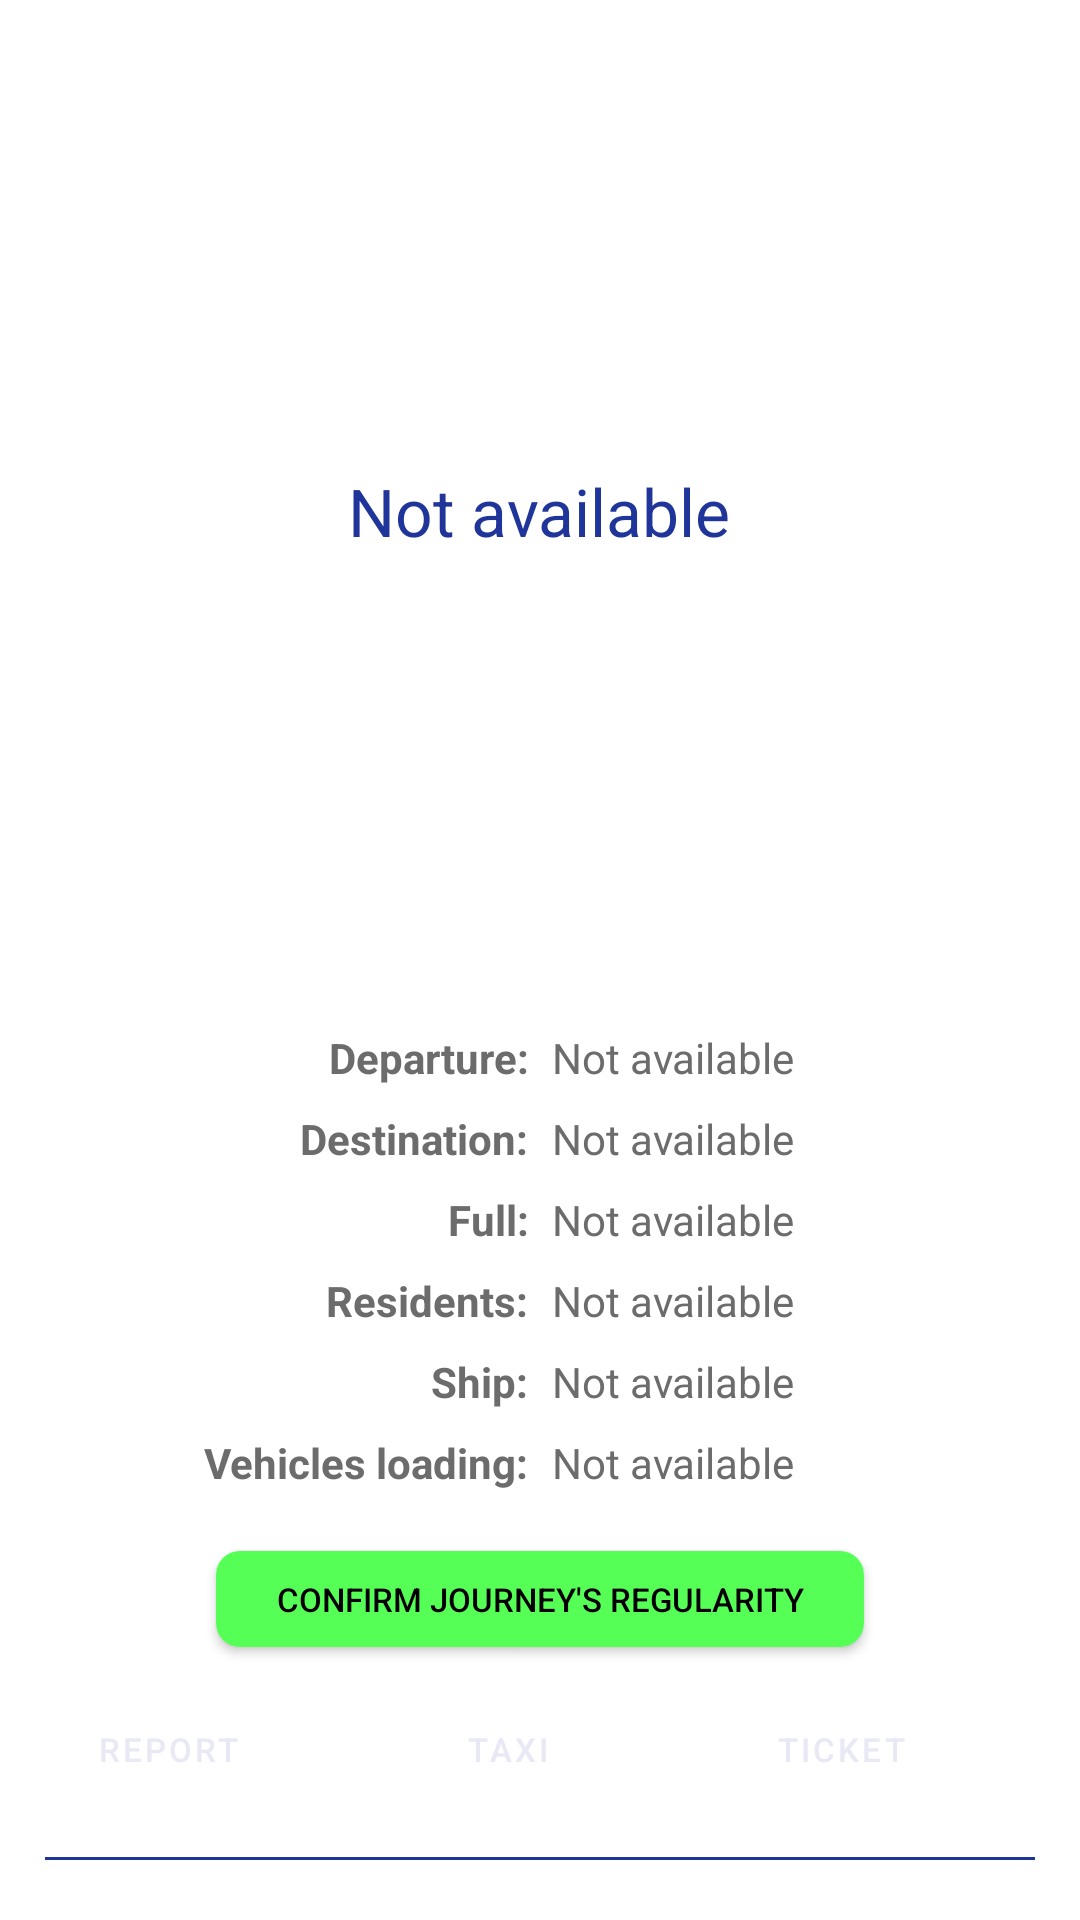

The Android layout XML behind this screen, and the referenced resources:
<!-- AndroidManifest.xml: application theme UnoProcidaResidenteTheme -->
<!-- res/layout/dettaglimezzo.xml -->
<?xml version="1.0" encoding="utf-8"?>
<LinearLayout xmlns:android="http://schemas.android.com/apk/res/android"
    android:layout_width="wrap_content"
    android:layout_height="wrap_content"
    android:id="@+id/linear_layout_dettagli_mezzo"
    android:orientation="vertical"
    android:background="@drawable/spinner_dropdown_background"
    android:padding="10dp">


    <TextView
        android:id="@+id/txtPartenzaDestinazione"
        android:layout_width="wrap_content"
        android:layout_height="0dp"
        android:layout_gravity="center"
        android:layout_marginHorizontal="10dp"
        android:layout_weight="0.8"
        android:autoSizeTextType="uniform"
        android:gravity="center"
        android:lines="1"
        android:text="@string/tampone"
        android:textAppearance="?android:attr/textAppearanceLarge"
        android:textColor="@color/tertiaryColor" />


    <GridLayout
        android:layout_width="match_parent"
        android:layout_height="wrap_content"
        android:columnCount="2"
        android:rowCount="6"
        android:padding="8dp"
        android:useDefaultMargins="true">

        <TextView
            android:layout_width="0dp"
            android:layout_height="wrap_content"
            android:layout_columnWeight="1"
            android:text="@string/text_view_partenza"
            android:lines="1"
            android:textSize="14sp"
            android:textColor="@color/grey"
            android:textStyle="bold"
            android:gravity="end"/>

        <TextView
            android:id="@+id/txtPartenza"
            android:layout_width="0dp"
            android:layout_height="wrap_content"
            android:layout_columnWeight="1"
            android:gravity="start"
            android:lines="1"
            android:autoSizeTextType="uniform"
            android:autoSizeMinTextSize="11sp"
            android:text="@string/tampone"
            android:textAppearance="?android:attr/textAppearanceMedium"
            android:textColor="@color/grey"
            android:textSize="14sp" />

        <TextView
            android:layout_width="0dp"
            android:layout_height="wrap_content"
            android:layout_columnWeight="1"
            android:text="@string/text_view_destinazione"
            android:lines="1"
            android:textSize="14sp"
            android:textColor="@color/grey"
            android:textStyle="bold"
            android:gravity="end"
            />

        <TextView
            android:id="@+id/txtArrivo"
            android:layout_width="0dp"
            android:layout_height="wrap_content"
            android:layout_columnWeight="1"
            android:text="@string/tampone"
            android:textSize="14sp"
            android:lines="1"
            android:autoSizeTextType="uniform"
            android:autoSizeMinTextSize="11sp"
            android:textColor="@color/grey"
            android:gravity="start"
            android:textAppearance="?android:attr/textAppearanceMedium" />

        <TextView
            android:layout_width="0dp"
            android:layout_height="wrap_content"
            android:layout_columnWeight="1"
            android:text="@string/text_view_costo_intero"
            android:textSize="14sp"
            android:lines="1"
            android:textColor="@color/grey"
            android:textStyle="bold"
            android:gravity="end"
            />

        <TextView
            android:id="@+id/txtCostoIntero"
            android:layout_width="0dp"
            android:layout_height="wrap_content"
            android:layout_columnWeight="1"
            android:text="@string/tampone"
            android:lines="1"
            android:textAppearance="?android:attr/textAppearanceMedium"
            android:textSize="14sp"
            android:textColor="@color/grey"
            android:gravity="start"/>

        <TextView
            android:layout_width="0dp"
            android:layout_height="wrap_content"
            android:lines="1"
            android:layout_columnWeight="1"
            android:text="@string/text_view_costo_ridotto"
            android:textSize="14sp"
            android:textColor="@color/grey"
            android:textStyle="bold"
            android:gravity="end"
            />

        <TextView
            android:id="@+id/txtCostoRidotto"
            android:layout_width="0dp"
            android:layout_height="wrap_content"
            android:layout_columnWeight="1"
            android:text="@string/tampone"
            android:textAppearance="?android:attr/textAppearanceMedium"
            android:textSize="14sp"
            android:lines="1"
            android:textColor="@color/grey"
            android:gravity="start"/>

        <TextView
            android:layout_width="0dp"
            android:layout_height="wrap_content"
            android:layout_columnWeight="1"
            android:text="@string/mezzo"
            android:textSize="14sp"
            android:lines="1"
            android:textColor="@color/grey"
            android:textStyle="bold"
            android:gravity="end"
            />

        <TextView
            android:id="@+id/txtMezzo"
            android:layout_width="0dp"
            android:layout_height="wrap_content"
            android:layout_columnWeight="1"
            android:text="@string/tampone"
            android:textSize="14sp"
            android:lines="1"
            android:textColor="@color/grey"
            android:gravity="start"/>

        <TextView
            android:layout_width="0dp"
            android:layout_height="wrap_content"
            android:layout_columnWeight="1"
            android:text="@string/text_view_trasporto_veicoli"
            android:textSize="14sp"
            android:lines="1"
            android:textColor="@color/grey"
            android:textStyle="bold"
            android:gravity="end"
            />

        <TextView
            android:id="@+id/txtAuto"
            android:layout_width="0dp"
            android:layout_height="wrap_content"
            android:layout_columnWeight="1"
            android:text="@string/tampone"
            android:lines="1"
            android:textSize="14sp"
            android:textAppearance="?android:attr/textAppearanceMedium"
            android:textColor="@color/grey"
            android:gravity="start"
            />
    </GridLayout>


    <TextView
        android:id="@+id/txtAllertaMeteo"
        android:layout_width="match_parent"
        android:layout_height="wrap_content"
        android:gravity="center"
        android:layout_marginVertical="10dp"
        android:visibility="gone"
        android:textColorHighlight="@color/warning_text"
        android:text="@string/tampone"
        android:textAppearance="?android:attr/textAppearanceMedium"
        android:textColor="@color/warning_text" />

    <Button
        android:layout_width="wrap_content"
        android:layout_height="wrap_content"
        android:text="@string/textConferma"
        android:layout_gravity="center_horizontal"
        android:background="@drawable/dialog_rounded_button_conferma"
        android:textSize="11sp"
        android:layout_marginHorizontal="5dp"
        android:layout_marginVertical="8dp"
        android:paddingVertical="0dp"
        android:textColor="@color/black"
        android:minHeight="32dp"
        />

    <LinearLayout
        style="?android:attr/buttonBarStyle"
        android:layout_width="match_parent"
        android:layout_height="wrap_content"
        android:orientation="horizontal"
        android:layout_marginTop="10dp"
        android:layout_marginHorizontal="5dp">

        <Button
            android:id="@+id/btnSegnala"
            style="?android:attr/buttonBarButtonStyle"
            android:layout_width="0dp"
            android:layout_height="match_parent"
            android:layout_marginEnd="5dp"
            android:layout_weight="1"
            android:background="@drawable/dialog_rounded_button"
            android:drawableEnd="@drawable/button_report_icon"
            android:drawablePadding="5dp"
            android:minHeight="32dp"
            android:text="@string/confermaOSmentisci"
            android:textColor="@color/primaryColor"
            android:textSize="11sp" />

        <Button
            android:id="@+id/btnTaxi"
            style="?android:attr/buttonBarButtonStyle"
            android:layout_width="0dp"
            android:layout_height="wrap_content"
            android:layout_gravity="center_horizontal"
            android:drawableEnd="@drawable/button_taxi_icon"
            android:drawablePadding="5dp"
            android:layout_weight="1"
            android:background="@drawable/dialog_rounded_button"
            android:text="@string/numeriTaxi"
            android:textSize="11sp"
            android:textColor="@color/primaryColor"
            android:minHeight="32dp"
            android:layout_marginHorizontal="5dp" />

        <Button
            android:id="@+id/btnBiglietterie"
            style="?android:attr/buttonBarButtonStyle"
            android:layout_width="0dp"
            android:layout_height="wrap_content"
            android:layout_gravity="center_horizontal"
            android:drawableEnd="@drawable/button_ticker_office_icon"
            android:drawablePadding="10dp"
            android:layout_weight="1"
            android:background="@drawable/dialog_rounded_button"
            android:text="@string/numeriUtili"
            android:textSize="11sp"
            android:textColor="@color/primaryColor"
            android:minHeight="32dp"
            android:layout_marginStart="5dp"/>

    </LinearLayout>

    <View
        android:id="@+id/view_separator"
        android:layout_width="match_parent"
        android:layout_height="1dp"
        android:layout_marginTop="20dp"
        android:layout_marginBottom="10dp"
        android:layout_marginHorizontal="5dp"
        android:visibility="visible"
        android:background="@color/tertiaryColor"/>





</LinearLayout>
<!-- resources referenced by this layout -->
<resources>
  <color name="black">#000000</color>
  <color name="grey">#6C6C6C</color>
  <color name="primaryColor">#E9E9F6</color>
  <color name="tertiaryColor">#20359A</color>
  <color name="warning_text">#FF0000</color>
  <!-- drawable button_report_icon (drawable) -->
  <layer-list xmlns:android="http://schemas.android.com/apk/res/android">
      <item
          android:drawable="@drawable/report_icon"
          android:width="16dp"
          android:height="16dp"
          android:gravity="center" />
  </layer-list>
  <!-- drawable button_taxi_icon (drawable) -->
  <layer-list xmlns:android="http://schemas.android.com/apk/res/android">
      <item
          android:drawable="@drawable/taxi_icon"
          android:width="16dp"
          android:height="16dp"
          android:gravity="center" />
  </layer-list>
  <!-- drawable button_ticker_office_icon (drawable) -->
  <layer-list xmlns:android="http://schemas.android.com/apk/res/android">
      <item
          android:drawable="@drawable/tickets_icon"
          android:width="16dp"
          android:height="16dp"
          android:gravity="center" />
  </layer-list>
  <!-- drawable dialog_rounded_button (drawable) -->
  <shape xmlns:android="http://schemas.android.com/apk/res/android">
      <solid android:color="@color/button_dettagli_mezzo"/>
      <corners android:radius="8dp"/>
      <padding
          android:left="20dp"
          android:top="0dp"
          android:right="20dp"
          android:bottom="0dp"/>
  </shape>
  <!-- drawable dialog_rounded_button_conferma (drawable) -->
  <shape xmlns:android="http://schemas.android.com/apk/res/android">
      <solid android:color="#55FF55"/>
      <corners android:radius="8dp"/>
      <padding
          android:left="20dp"
          android:top="0dp"
          android:right="20dp"
          android:bottom="0dp"/>
  </shape>
  <!-- drawable spinner_dropdown_background (drawable) -->
  <?xml version="1.0" encoding="utf-8"?>
  
  <shape xmlns:android="http://schemas.android.com/apk/res/android">
      <solid android:color="@color/list_item_spinner_background_color"/>
      <corners android:radius="32dp"/>
      <stroke android:color="@color/list_item_spinner_background_color" android:width="1dp"/>
  </shape>
  <string name="confermaOSmentisci">Report</string>
  <string name="mezzo">"Ship:"</string>
  <string name="numeriTaxi">Taxi</string>
  <string name="numeriUtili">Ticket</string>
  <string name="tampone">Not available</string>
  <string name="textConferma">Confirm journey\'s regularity</string>
  <string name="text_view_costo_intero">Full:</string>
  <string name="text_view_costo_ridotto">Residents:</string>
  <string name="text_view_destinazione">Destination:</string>
  <string name="text_view_partenza">Departure:</string>
  <string name="text_view_trasporto_veicoli">Vehicles loading:</string>
  <style name="UnoProcidaResidenteTheme" parent="Theme.MaterialComponents.Light.NoActionBar">
  
          <item name="android:actionMenuTextColor">@color/white</item>
  
          <item name="android:textColorPrimary">@color/tertiaryColor</item>
          <item name="android:statusBarColor">@color/primaryColor</item>
          <item name="android:spinnerItemStyle">@style/MySpinnerTextStyle</item>
          <item name="android:spinnerDropDownItemStyle">@style/MySpinnerDropDownTextStyle</item>
      </style>
  <!-- drawable report_icon: png bitmap (drawable, 6173 bytes) -->
  <!-- drawable taxi_icon: png bitmap (drawable, 8320 bytes) -->
  <!-- drawable tickets_icon: png bitmap (drawable, 8321 bytes) -->
  <color name="button_dettagli_mezzo">#20359A</color>
  <color name="list_item_spinner_background_color">#FFFFFF</color>
  <color name="white">#FFFFFF</color>
  <style name="MySpinnerTextStyle" parent="android:Widget.TextView.SpinnerItem">
          <item name="android:textColor">@color/tertiaryColor</item>
      </style>
  <style name="MySpinnerDropDownTextStyle" parent="android:Widget.TextView.SpinnerItem">
          <item name="android:textColor">@android:color/holo_red_dark</item>
      </style>
</resources>
